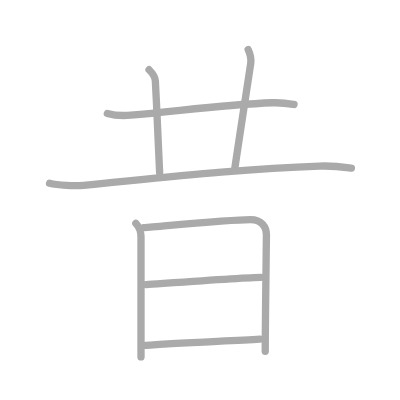
t = 0.00 s
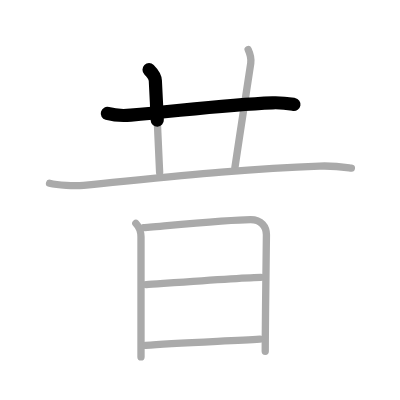
t = 1.50 s
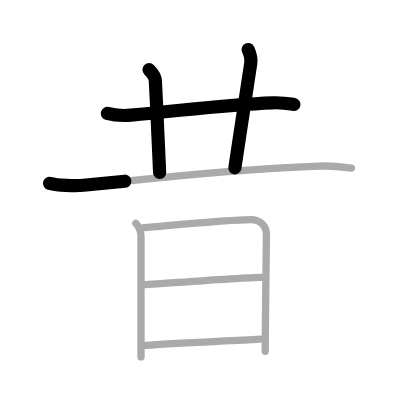
t = 3.25 s
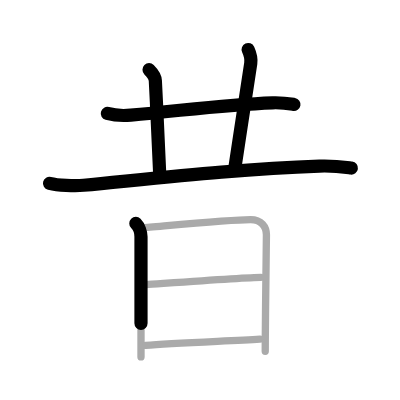
t = 4.75 s
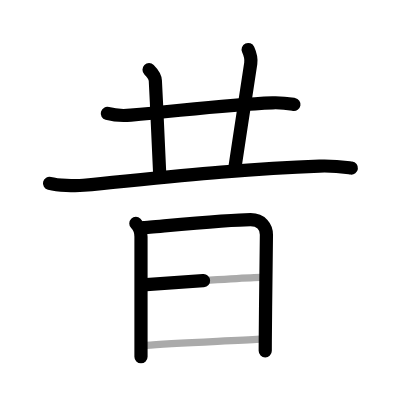
t = 6.50 s
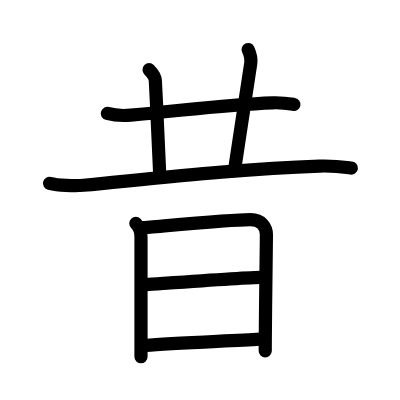
t = 8.00 s

The animated SVG that drew these frames (rendered in a browser with its animation timeline set to each time). Animation: 8 SMIL elements (animate=8); one cycle of 8.00 s.

<?xml version="1.0" standalone="no"?>
<!DOCTYPE svg PUBLIC "-//W3C//DTD SVG 1.1//EN"   "http://www.w3.org/Graphics/SVG/1.1/DTD/svg11.dtd">
<svg width="400px" height="400px"  version="1.1" xmlns="http://www.w3.org/2000/svg">
  <defs>
    <marker id="Triangle" viewBox="0 0 10 10" refX="0" refY="5" markerUnits="strokeWidth" markerWidth="3" style="stroke-opacity:0%;fill:#aaaaaa;" markerHeight="2" orient="auto">
      <path d="M 0 0 L 10 5 L 0 10 z" />
    </marker>
    
    <marker id="Arrow" viewBox="0 0 10 10" refX="5" refY="5" markerUnits="strokeWidth" markerWidth="1.8" style="stroke-opacity:0%;fill:#770000;" markerHeight="2" orient="auto">
      <path d="M 0 4 L 6 4 L 4 1 L 10 5 L 4 9 L 6 6 L 0 6 z" />
        <circle cx="5" cy="5" r="5" />
      </marker>
    
    <marker id="TriangleRed" viewBox="0 0 10 10" refX="0" refY="5" markerUnits="strokeWidth" markerWidth="3" style="stroke-opacity:0%;fill:#CC0000;" markerHeight="2" orient="auto">
      <path d="M 0 0 L 10 5 L 0 10 z" />
    </marker>
    
    <marker id="ArrowRed" viewBox="0 0 10 10" refX="5" refY="5" markerUnits="strokeWidth" markerWidth="1.8" style="stroke-opacity:0%;fill:#CC0000;" markerHeight="2" orient="auto">
      <path d="M 0 4 L 6 4 L 4 1 L 10 5 L 4 9 L 6 6 L 0 6 z" />
        <circle cx="5" cy="5" r="5" />
      </marker>
    
  </defs>
  
  <path style="fill:#ffffff; fill-opacity:100%; fill-rule:evenodd; stroke-width:0;" d="M 0 0 L 400px 0 L 400px 400px L 0 400px L 0 0" />

  <g transform="scale(3.6697247706422 3.6697247706422)">
<path style="fill:none; fill-opacity:0%; fill-rule:evenodd; stroke:#aaaaaa; stroke-opacity:100%; stroke-width: 1.5pt; stroke-linejoin:round; stroke-linecap:round;" d="M29.25 30.91c1.67 0.47 4.73 0.62 6.4 0.47c14.15-1.26 25.92-2.92 38.63-3.37c2.78-0.1 4.45 0.22 5.84 0.46"></path>
<path style="fill:none; fill-opacity:0%; fill-rule:evenodd; stroke:#aaaaaa; stroke-opacity:100%; stroke-width: 1.5pt; stroke-linejoin:round; stroke-linecap:round;" d="M40.62 19c0.81 0.81 1.65 1.98 1.71 3c0.42 7.88 0.67 14.38 1.17 25"></path>
<path style="fill:none; fill-opacity:0%; fill-rule:evenodd; stroke:#aaaaaa; stroke-opacity:100%; stroke-width: 1.5pt; stroke-linejoin:round; stroke-linecap:round;" d="M67.62 13.5c0.63 1.38 0.85 2.74 0.71 3.75c-0.7 5.12-2.83 18.25-4.33 28.5"></path>
<path style="fill:none; fill-opacity:0%; fill-rule:evenodd; stroke:#aaaaaa; stroke-opacity:100%; stroke-width: 1.5pt; stroke-linejoin:round; stroke-linecap:round;" d="M13.5 49.95c2.25 0.55 6.81 0.78 9.28 0.54C43.38 48.5 65 46 87.05 45.26c4.14-0.14 6.63 0.26 8.7 0.53"></path>
<path style="fill:none; fill-opacity:0%; fill-rule:evenodd; stroke:#aaaaaa; stroke-opacity:100%; stroke-width: 1.5pt; stroke-linejoin:round; stroke-linecap:round;" d="M37.02 60.89c0.86 0.86 1.4 2.5 1.4 3.61c0 2.69 0 21.35 0 29.25c0 2.01 0 3.32 0 3.5"></path>
<path style="fill:none; fill-opacity:0%; fill-rule:evenodd; stroke:#aaaaaa; stroke-opacity:100%; stroke-width: 1.5pt; stroke-linejoin:round; stroke-linecap:round;" d="M39.17 62.03c2.28-0.12 23.11-2.17 29.11-2.17c2.98 0 4.32 2.02 4.32 4.14c0 4.67-0.26 18.32-0.31 28.5c0 1.12-0.01 2.2-0.01 3.22"></path>
<path style="fill:none; fill-opacity:0%; fill-rule:evenodd; stroke:#aaaaaa; stroke-opacity:100%; stroke-width: 1.5pt; stroke-linejoin:round; stroke-linecap:round;" d="M39.86 77.56c4.64-0.31 27.33-1.98 31.22-1.98"></path>
<path style="fill:none; fill-opacity:0%; fill-rule:evenodd; stroke:#aaaaaa; stroke-opacity:100%; stroke-width: 1.5pt; stroke-linejoin:round; stroke-linecap:round;" d="M39.71 94.13c7-0.6 22.39-1.19 31.11-1.7"></path>

<path style="fill:none; fill-opacity:0%; fill-rule:evenodd; stroke:#000000; stroke-opacity:100%; stroke-width: 2.7pt; stroke-linejoin:round; stroke-linecap:round;" d="M29.25 30.91c1.67 0.47 4.73 0.62 6.4 0.47c14.15-1.26 25.92-2.92 38.63-3.37c2.78-0.1 4.45 0.22 5.84 0.46" pathLength="100" stroke-dashoffset="100" stroke-dasharray="100 105"><animate id="dashAnim1" attributeName="stroke-dashoffset" from="100" to="0" dur="1s" calcMode="linear" fill="freeze"/></path>
<path style="fill:none; fill-opacity:0%; fill-rule:evenodd; stroke:#000000; stroke-opacity:100%; stroke-width: 2.7pt; stroke-linejoin:round; stroke-linecap:round;" d="M40.62 19c0.81 0.81 1.65 1.98 1.71 3c0.42 7.88 0.67 14.38 1.17 25" pathLength="100" stroke-dashoffset="100" stroke-dasharray="100 105"><animate id="dashAnim2" attributeName="stroke-dashoffset" from="100" to="0" dur="1s" calcMode="linear" begin="dashAnim1.end" fill="freeze"/></path>
<path style="fill:none; fill-opacity:0%; fill-rule:evenodd; stroke:#000000; stroke-opacity:100%; stroke-width: 2.7pt; stroke-linejoin:round; stroke-linecap:round;" d="M67.62 13.5c0.63 1.38 0.85 2.74 0.71 3.75c-0.7 5.12-2.83 18.25-4.33 28.5" pathLength="100" stroke-dashoffset="100" stroke-dasharray="100 105"><animate id="dashAnim3" attributeName="stroke-dashoffset" from="100" to="0" dur="1s" calcMode="linear" begin="dashAnim2.end" fill="freeze"/></path>
<path style="fill:none; fill-opacity:0%; fill-rule:evenodd; stroke:#000000; stroke-opacity:100%; stroke-width: 2.7pt; stroke-linejoin:round; stroke-linecap:round;" d="M13.5 49.95c2.25 0.55 6.81 0.78 9.28 0.54C43.38 48.5 65 46 87.05 45.26c4.14-0.14 6.63 0.26 8.7 0.53" pathLength="100" stroke-dashoffset="100" stroke-dasharray="100 105"><animate id="dashAnim4" attributeName="stroke-dashoffset" from="100" to="0" dur="1s" calcMode="linear" begin="dashAnim3.end" fill="freeze"/></path>
<path style="fill:none; fill-opacity:0%; fill-rule:evenodd; stroke:#000000; stroke-opacity:100%; stroke-width: 2.7pt; stroke-linejoin:round; stroke-linecap:round;" d="M37.02 60.89c0.86 0.86 1.4 2.5 1.4 3.61c0 2.69 0 21.35 0 29.25c0 2.01 0 3.32 0 3.5" pathLength="100" stroke-dashoffset="100" stroke-dasharray="100 105"><animate id="dashAnim5" attributeName="stroke-dashoffset" from="100" to="0" dur="1s" calcMode="linear" begin="dashAnim4.end" fill="freeze"/></path>
<path style="fill:none; fill-opacity:0%; fill-rule:evenodd; stroke:#000000; stroke-opacity:100%; stroke-width: 2.7pt; stroke-linejoin:round; stroke-linecap:round;" d="M39.17 62.03c2.28-0.12 23.11-2.17 29.11-2.17c2.98 0 4.32 2.02 4.32 4.14c0 4.67-0.26 18.32-0.31 28.5c0 1.12-0.01 2.2-0.01 3.22" pathLength="100" stroke-dashoffset="100" stroke-dasharray="100 105"><animate id="dashAnim6" attributeName="stroke-dashoffset" from="100" to="0" dur="1s" calcMode="linear" begin="dashAnim5.end" fill="freeze"/></path>
<path style="fill:none; fill-opacity:0%; fill-rule:evenodd; stroke:#000000; stroke-opacity:100%; stroke-width: 2.7pt; stroke-linejoin:round; stroke-linecap:round;" d="M39.86 77.56c4.64-0.31 27.33-1.98 31.22-1.98" pathLength="100" stroke-dashoffset="100" stroke-dasharray="100 105"><animate id="dashAnim7" attributeName="stroke-dashoffset" from="100" to="0" dur="1s" calcMode="linear" begin="dashAnim6.end" fill="freeze"/></path>
<path style="fill:none; fill-opacity:0%; fill-rule:evenodd; stroke:#000000; stroke-opacity:100%; stroke-width: 2.7pt; stroke-linejoin:round; stroke-linecap:round;" d="M39.71 94.13c7-0.6 22.39-1.19 31.11-1.7" pathLength="100" stroke-dashoffset="100" stroke-dasharray="100 105"><animate id="dashAnim8" attributeName="stroke-dashoffset" from="100" to="0" dur="1s" calcMode="linear" begin="dashAnim7.end" fill="freeze"/></path>

</g>

</svg>  
          
